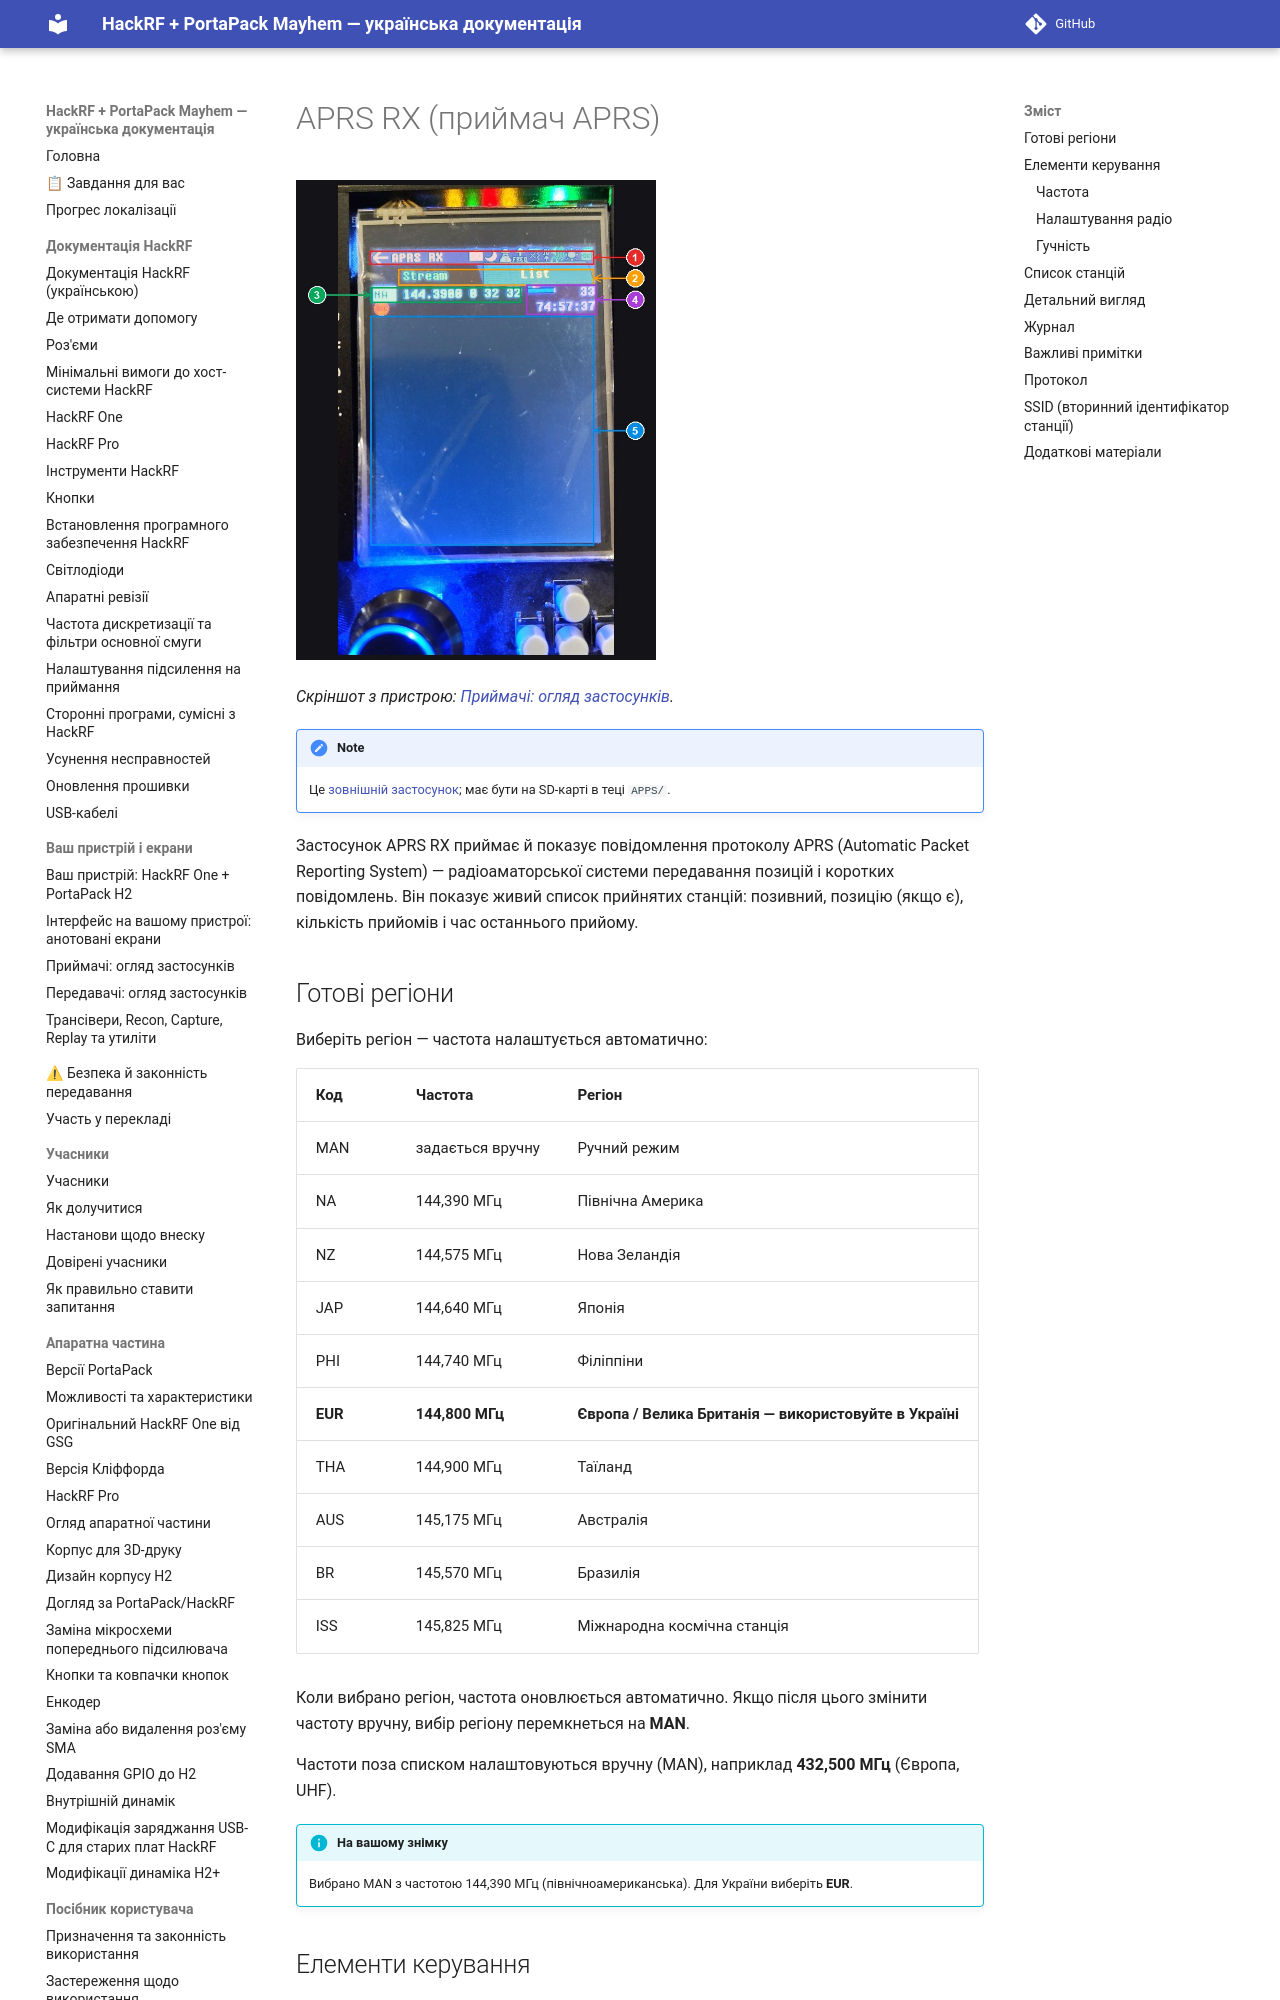

repository: FixerHack/hackrf-portapack-ua · page: aprs-rx/index.html · generator: mkdocs

# APRS RX (приймач APRS)

![APRS RX на пристрої](annotated/app-019.jpg){ width="360" }

*Скріншот з пристрою: [Приймачі: огляд застосунків](Screens-Receivers#shot-019).*

> [!NOTE]
> Це [зовнішній застосунок](External-apps-informations); має бути на SD-карті в теці `APPS/`.

Застосунок APRS RX приймає й показує повідомлення протоколу APRS (Automatic Packet Reporting System) — радіоаматорської системи передавання позицій і коротких повідомлень. Він показує живий список прийнятих станцій: позивний, позицію (якщо є), кількість прийомів і час останнього прийому.
